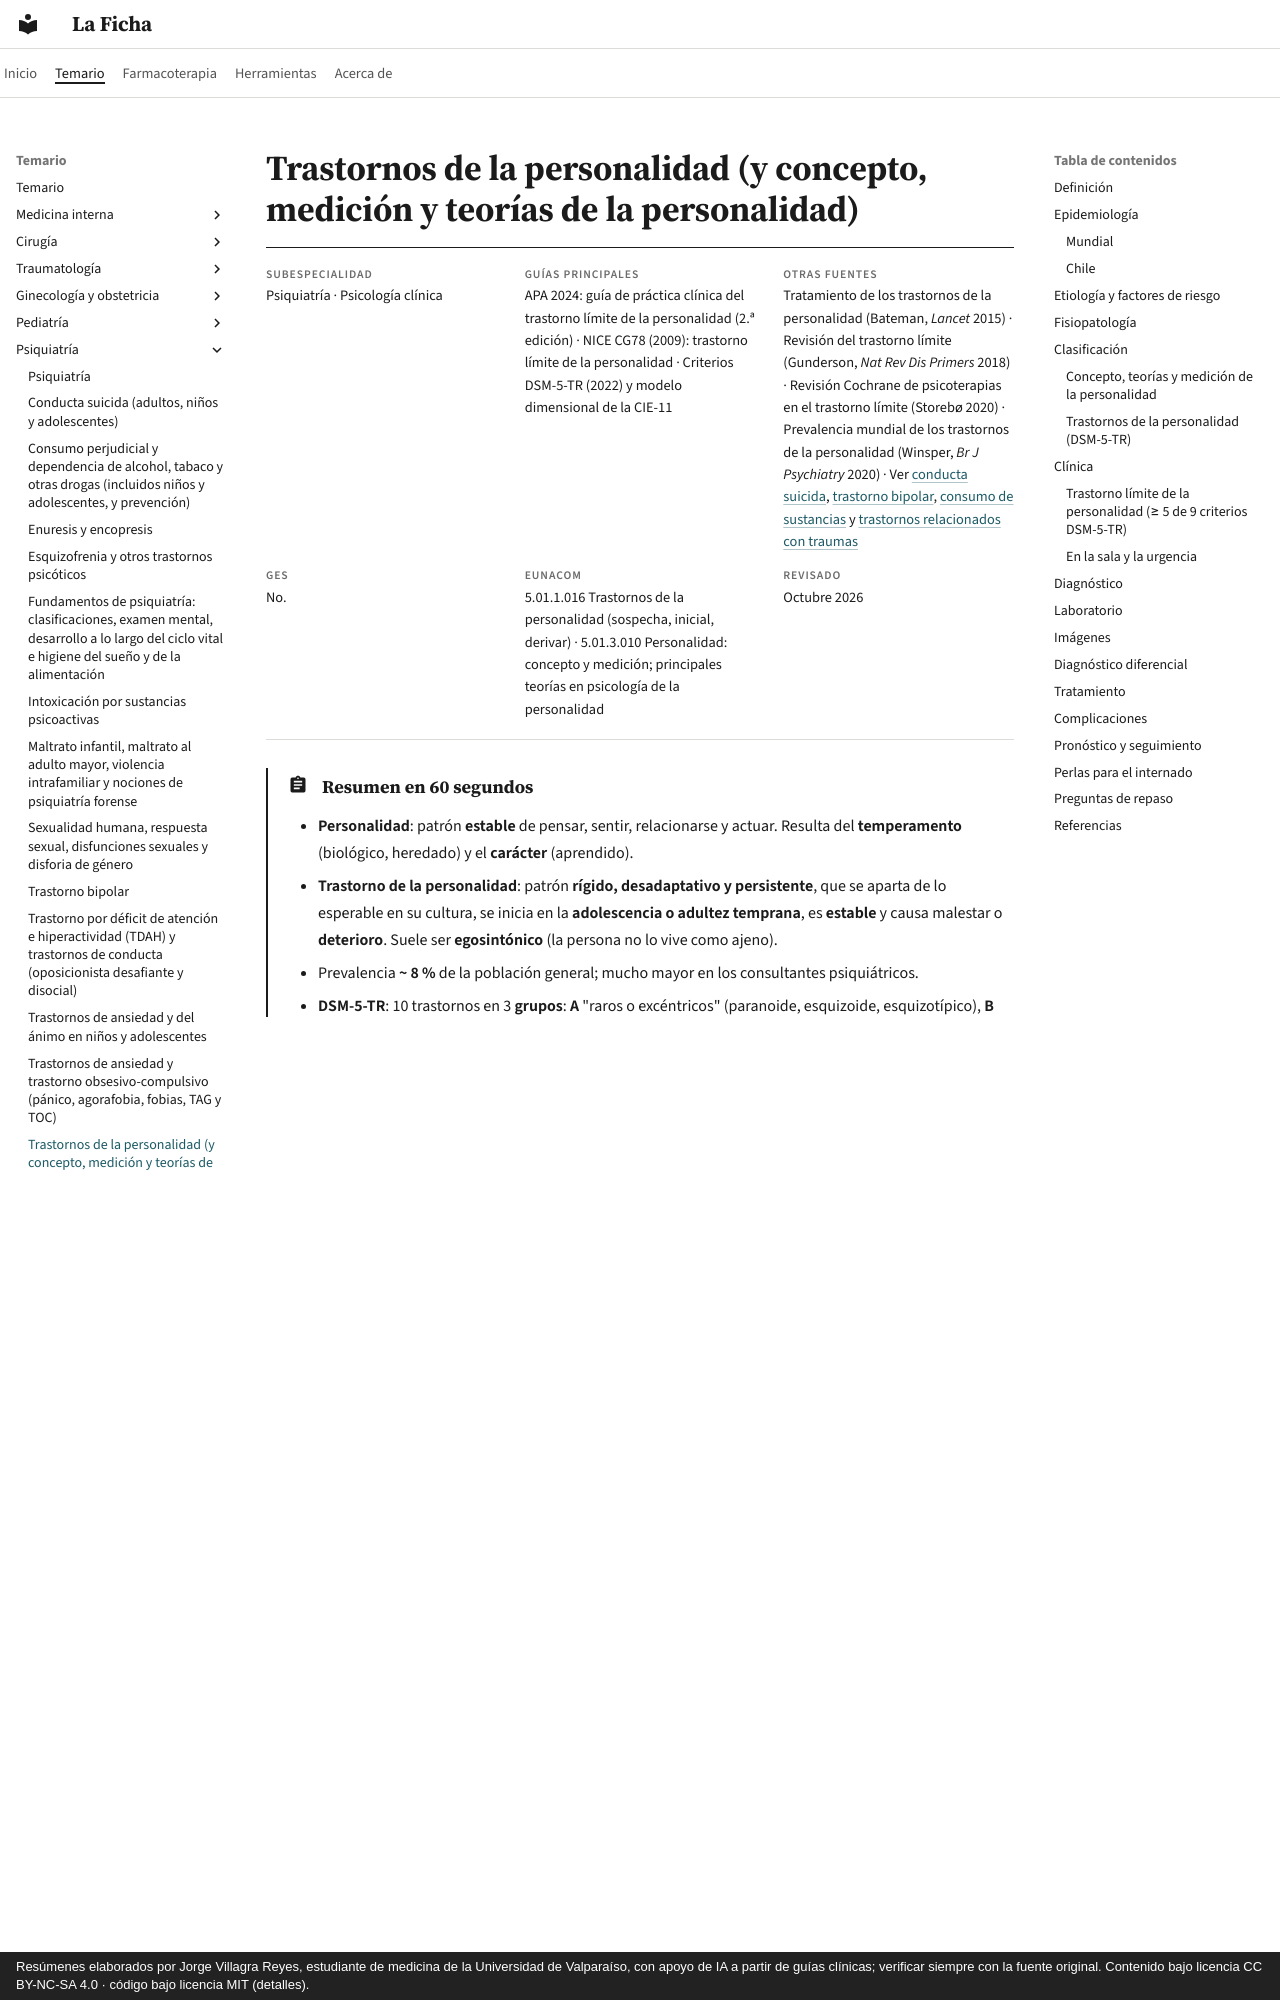

repository: jorgevillagrareyes-dotcom/laficha · page: psiquiatria/trastornos-de-la-personalidad.html · generator: mkdocs · copyright: Resúmenes elaborados por Jorge Villagra Reyes, estudiante de medicina de la Universidad de Valparaíso, con apoyo de IA a partir de guías clínicas; verificar siempre con la fuente original. Contenido bajo licencia CC BY-NC-SA 4.0 · código bajo licencia MIT (detalles).

---
tags:
  - Psiquiatría
---

# Trastornos de la personalidad (y concepto, medición y teorías de la personalidad)

<div class="ficha" markdown>

**Subespecialidad**
Psiquiatría · Psicología clínica

**Guías principales**
APA 2024: guía de práctica clínica del trastorno límite de la personalidad (2.ª edición) · NICE CG78 (2009): trastorno límite de la personalidad · Criterios DSM-5-TR (2022) y modelo dimensional de la CIE-11

**Otras fuentes**
Tratamiento de los trastornos de la personalidad (Bateman, *Lancet* 2015) · Revisión del trastorno límite (Gunderson, *Nat Rev Dis Primers* 2018) · Revisión Cochrane de psicoterapias en el trastorno límite (Storebø 2020) · Prevalencia mundial de los trastornos de la personalidad (Winsper, *Br J Psychiatry* 2020) · Ver [conducta suicida](conducta-suicida.md), [trastorno bipolar](trastorno-bipolar.md), [consumo de sustancias](consumo-de-alcohol-tabaco-y-drogas.md) y [trastornos relacionados con traumas](trastornos-relacionados-con-traumas-y-estres.md)

**GES**
No.

**EUNACOM**
5.01.1.016 Trastornos de la personalidad (sospecha, inicial, derivar) · 5.01.3.010 Personalidad: concepto y medición; principales teorías en psicología de la personalidad

**Revisado**
Octubre 2026

</div>

!!! abstract "Resumen en 60 segundos"
    - **Personalidad**: patrón **estable** de pensar, sentir, relacionarse y actuar. Resulta del **temperamento** (biológico, heredado) y el **carácter** (aprendido).
    - **Trastorno de la personalidad**: patrón **rígido, desadaptativo y persistente**, que se aparta de lo esperable en su cultura, se inicia en la **adolescencia o adultez temprana**, es **estable** y causa malestar o **deterioro**. Suele ser **egosintónico** (la persona no lo vive como ajeno).
    - Prevalencia **~ 8 %** de la población general; mucho mayor en los consultantes psiquiátricos.
    - **DSM-5-TR**: 10 trastornos en 3 **grupos**: **A** "raros o excéntricos" (paranoide, esquizoide, esquizotípico), **B** "dramáticos, emocionales o erráticos" (antisocial, **límite**, histriónico, narcisista) y **C** "ansiosos o temerosos" (evitativo, dependiente, obsesivo-compulsivo). La **CIE-11** usa un modelo **dimensional** (gravedad + rasgos).
    - **Trastorno límite (TLP)**: inestabilidad de las **relaciones**, de la **autoimagen** y del **afecto**, **impulsividad**, miedo al abandono, **autolesiones** y conducta suicida recurrentes (~ 5–10 % muere por suicidio).
    - **Tratamiento**: **psicoterapia estructurada** (terapia **dialéctico-conductual**, terapia basada en la **mentalización**). Los **fármacos no** son el tratamiento principal: solo para comorbilidades o síntomas puntuales y por poco tiempo; evitar las **benzodiacepinas** y la polifarmacia.
    - Diagnosticar con cautela en **adolescentes** y fuera de las crisis; descartar trastornos del ánimo, TEPT, consumo y causas orgánicas (cambio de personalidad por lesión frontal).
